Run: headless pygame with SDL's dummy video driver; simulated clock (each Clock.tick advances the game by its frame time, no real sleeping); random seed 0; keys injected as events and as key.get_pressed() state; no mouse input.
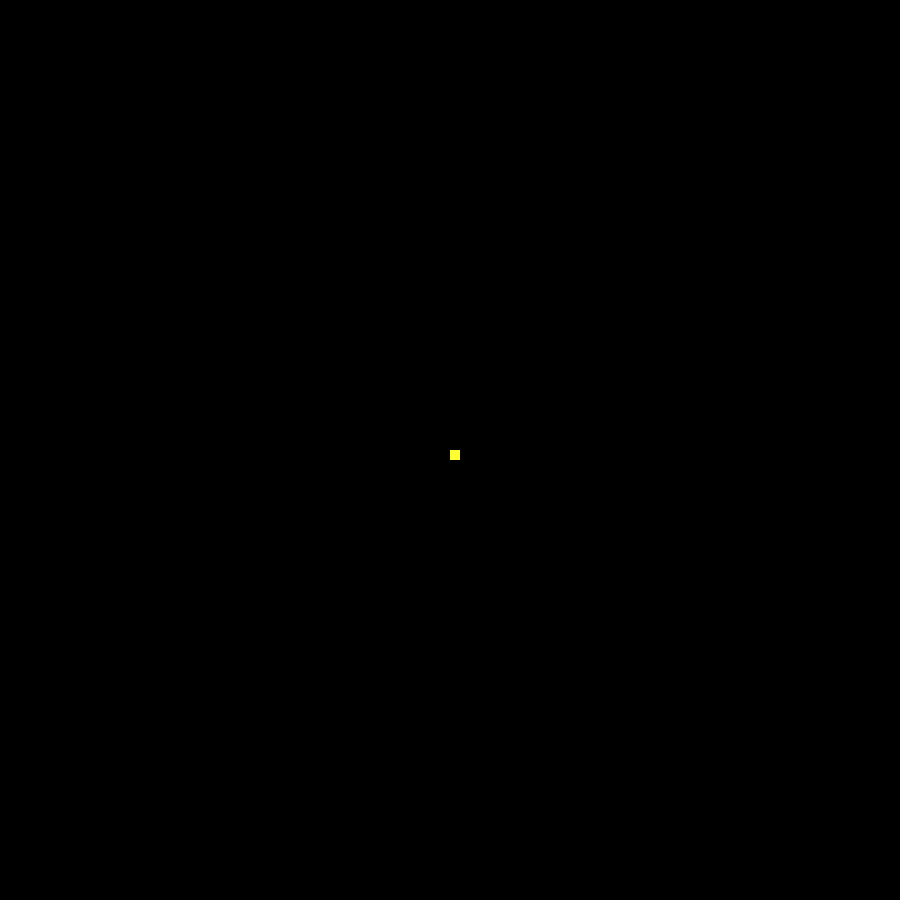
Frame 1 of 4 · flips 1–60 · no input
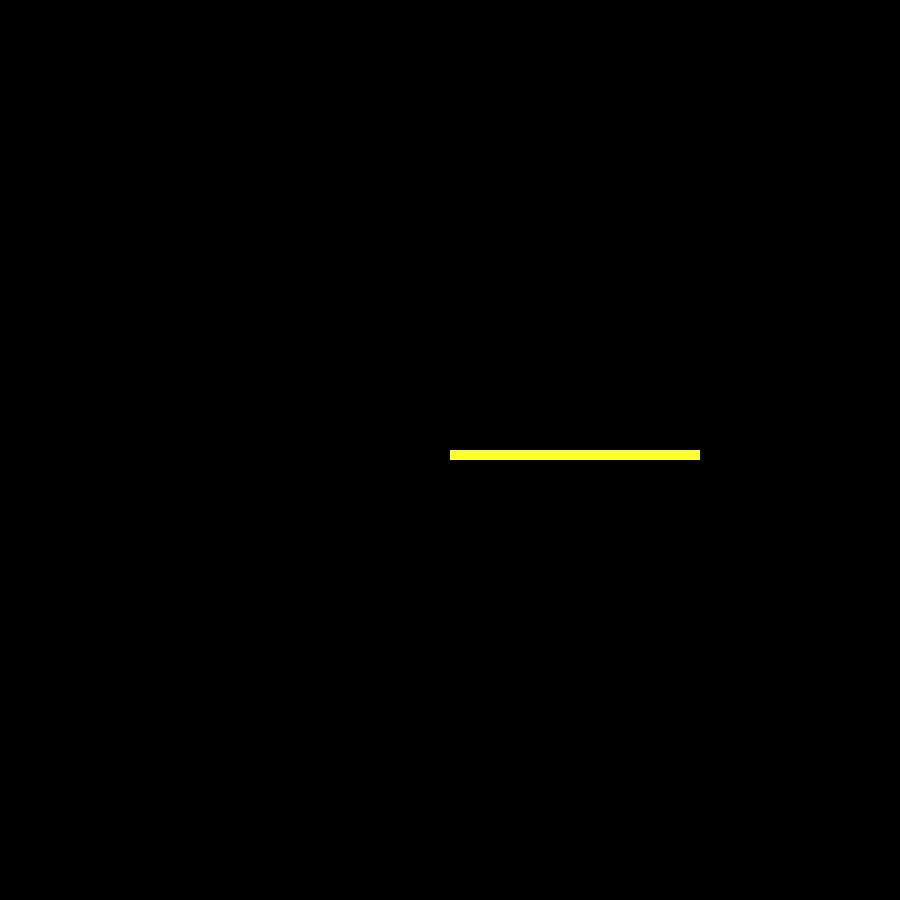
Frame 2 of 4 · flips 61–180 · tapped SPACE, RETURN · held RIGHT (→), D
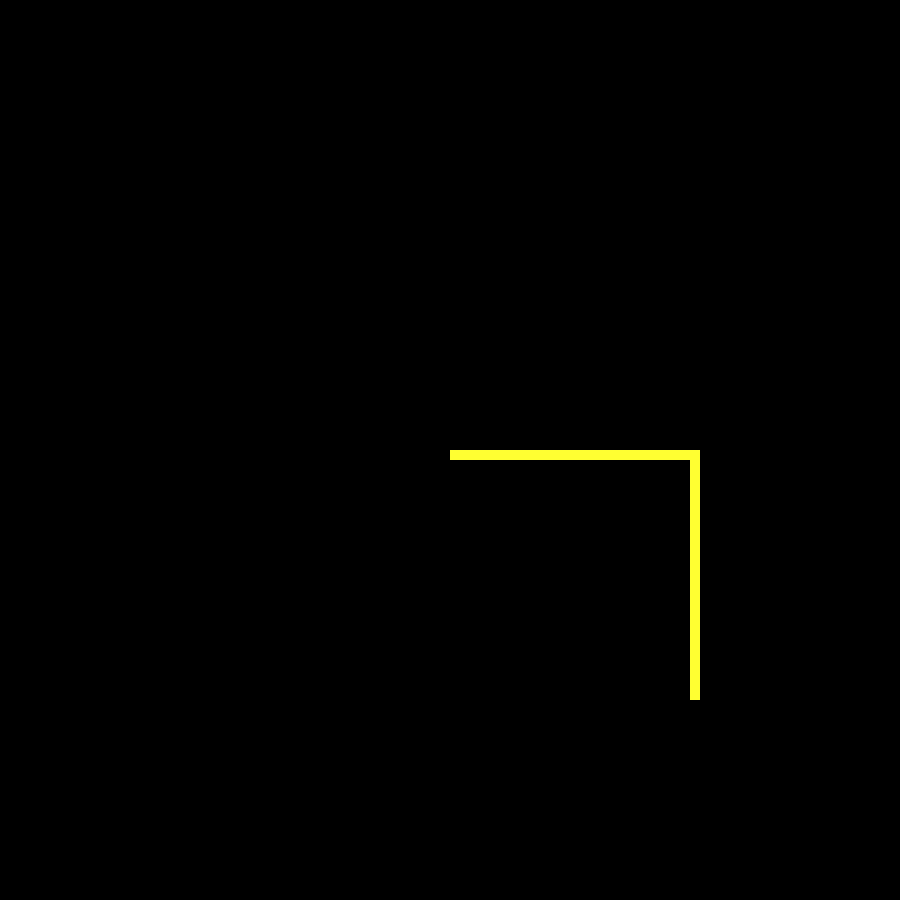
Frame 3 of 4 · flips 181–300 · held DOWN (↓), S
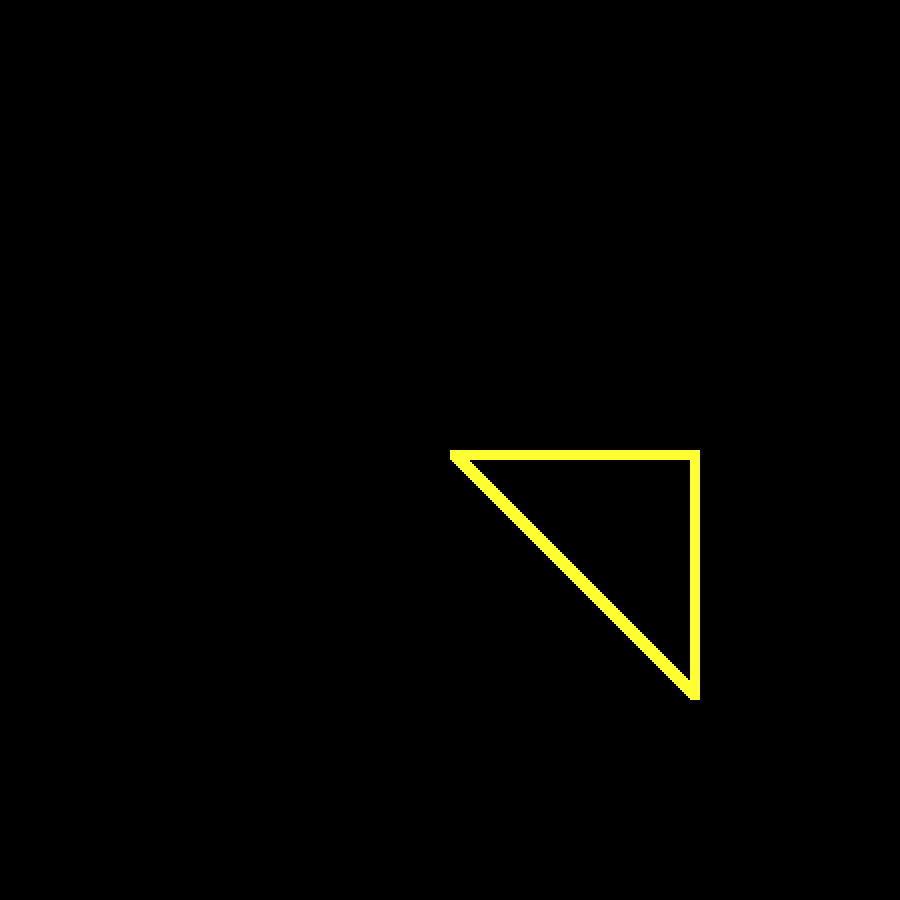
Frame 4 of 4 · flips 301–420 · held LEFT (←), A, UP (↑), W

The pygame program that drew these frames:

#snake game

import pygame as pg
pg.init()

window_size = 900, 900
win = pg.display.set_mode(window_size)
pg.display.set_caption("Snake 1.0")

run = True

#snake parameters
center = window_size[0] / 2
snake_pos = [center, center]
snake_size = 10
snake_color = (255, 255, 50)
snake_length = 3
unit_per_length = 10
snake_speed = 2

bg_color = (0, 0, 0)

while run:
    pg.time.delay(10)
    for event in pg.event.get():
        if event.type == pg.QUIT:
            run = False
    
    #controls
    keys = pg.key.get_pressed()
    if keys[pg.K_UP]:
        snake_pos[1] -= snake_speed
    if keys[pg.K_DOWN]:
        snake_pos[1] += snake_speed
    if keys[pg.K_LEFT]:
        snake_pos[0] -= snake_speed
    if keys[pg.K_RIGHT]:
        snake_pos[0] += snake_speed

    #win.fill(bg_color)
    pg.draw.rect(win, snake_color, (snake_pos[0], snake_pos[1], snake_size, snake_size))
    pg.display.update()
pg.quit()
